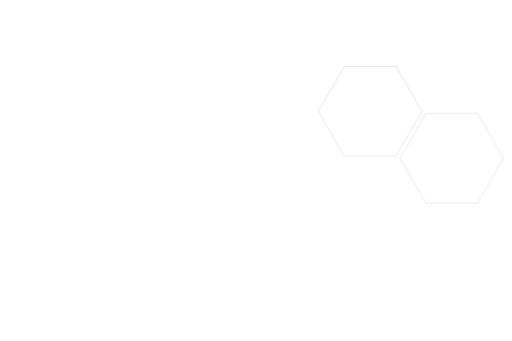
t = 0.00 s
t = 1.00 s: frame unchanged from t = 0.00 s, image omitted
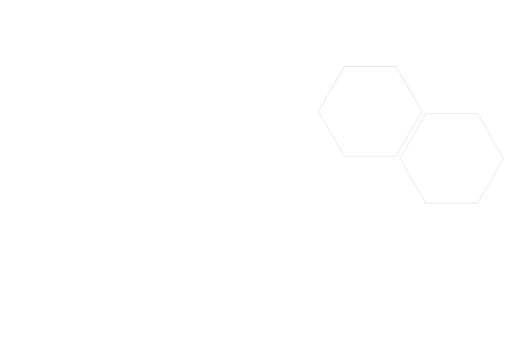
t = 1.30 s
t = 2.20 s: frame unchanged from t = 0.00 s, image omitted
t = 2.80 s: frame unchanged from t = 0.00 s, image omitted
t = 3.40 s: frame unchanged from t = 0.00 s, image omitted

The animated SVG that drew these frames (rendered in a browser with its animation timeline set to each time). Animation: 2 CSS @keyframes rules; one cycle of 4.00 s, repeats indefinitely.

<?xml version="1.0" encoding="utf-8"?>
<!-- Generator: Adobe Illustrator 24.0.3, SVG Export Plug-In . SVG Version: 6.00 Build 0)  -->
<svg version="1.1" id="Layer_1" xmlns="http://www.w3.org/2000/svg" xmlns:xlink="http://www.w3.org/1999/xlink" x="0px" y="0px"
	 viewBox="0 0 432 288" style="enable-background:new 0 0 432 288;" xml:space="preserve">
<style type="text/css">
	.st0 {
		fill:#e9e9e9;
	}
	.reverse {
		fill:#e9e9e9;
		animation-duration: 3000ms;
		animation-iteration-count: infinite;
		animation-timing-function: linear;
		transform-origin: center;
		transform-box: fill-box;
		animation: rotate 3000ms linear infinite;
	}
	.reverse {
		animation-name: rotate-reverse;
		animation-delay: 1000ms;
	}
	@keyframes rotate {
		20%, 100% {
			transform: rotate(360deg);
		}
		0% {
			transform: rotate(0deg);
		}
		100% {
			transform: rotate(360deg);
		}
	}
	@keyframes rotate-reverse {
		20%, 100% {
			transform: rotate(-360deg);
		}
		0% {
			transform: rotate(0deg);
		}
		100% {
			transform: rotate(-360deg);
		}
	}
</style>
<path class="st0" d="M334.1,56.49l21.68,37.55l-21.68,37.55h-43.36l-21.68-37.55l21.68-37.55L334.1,56.49 M334.48,55.84
	h-44.11l-22.05,38.2l22.05,38.2h44.11l22.05-38.2L334.48,55.84L334.48,55.84z"/>
<path class="st0 reverse" d="M402.99,96.17l21.68,37.55l-21.68,37.55h-43.36l-21.68-37.55l21.68-37.55H402.99 M403.36,95.52h-44.11
	l-22.06,38.2l22.06,38.2h44.11l22.05-38.2L403.36,95.52L403.36,95.52z"/>
</svg>
